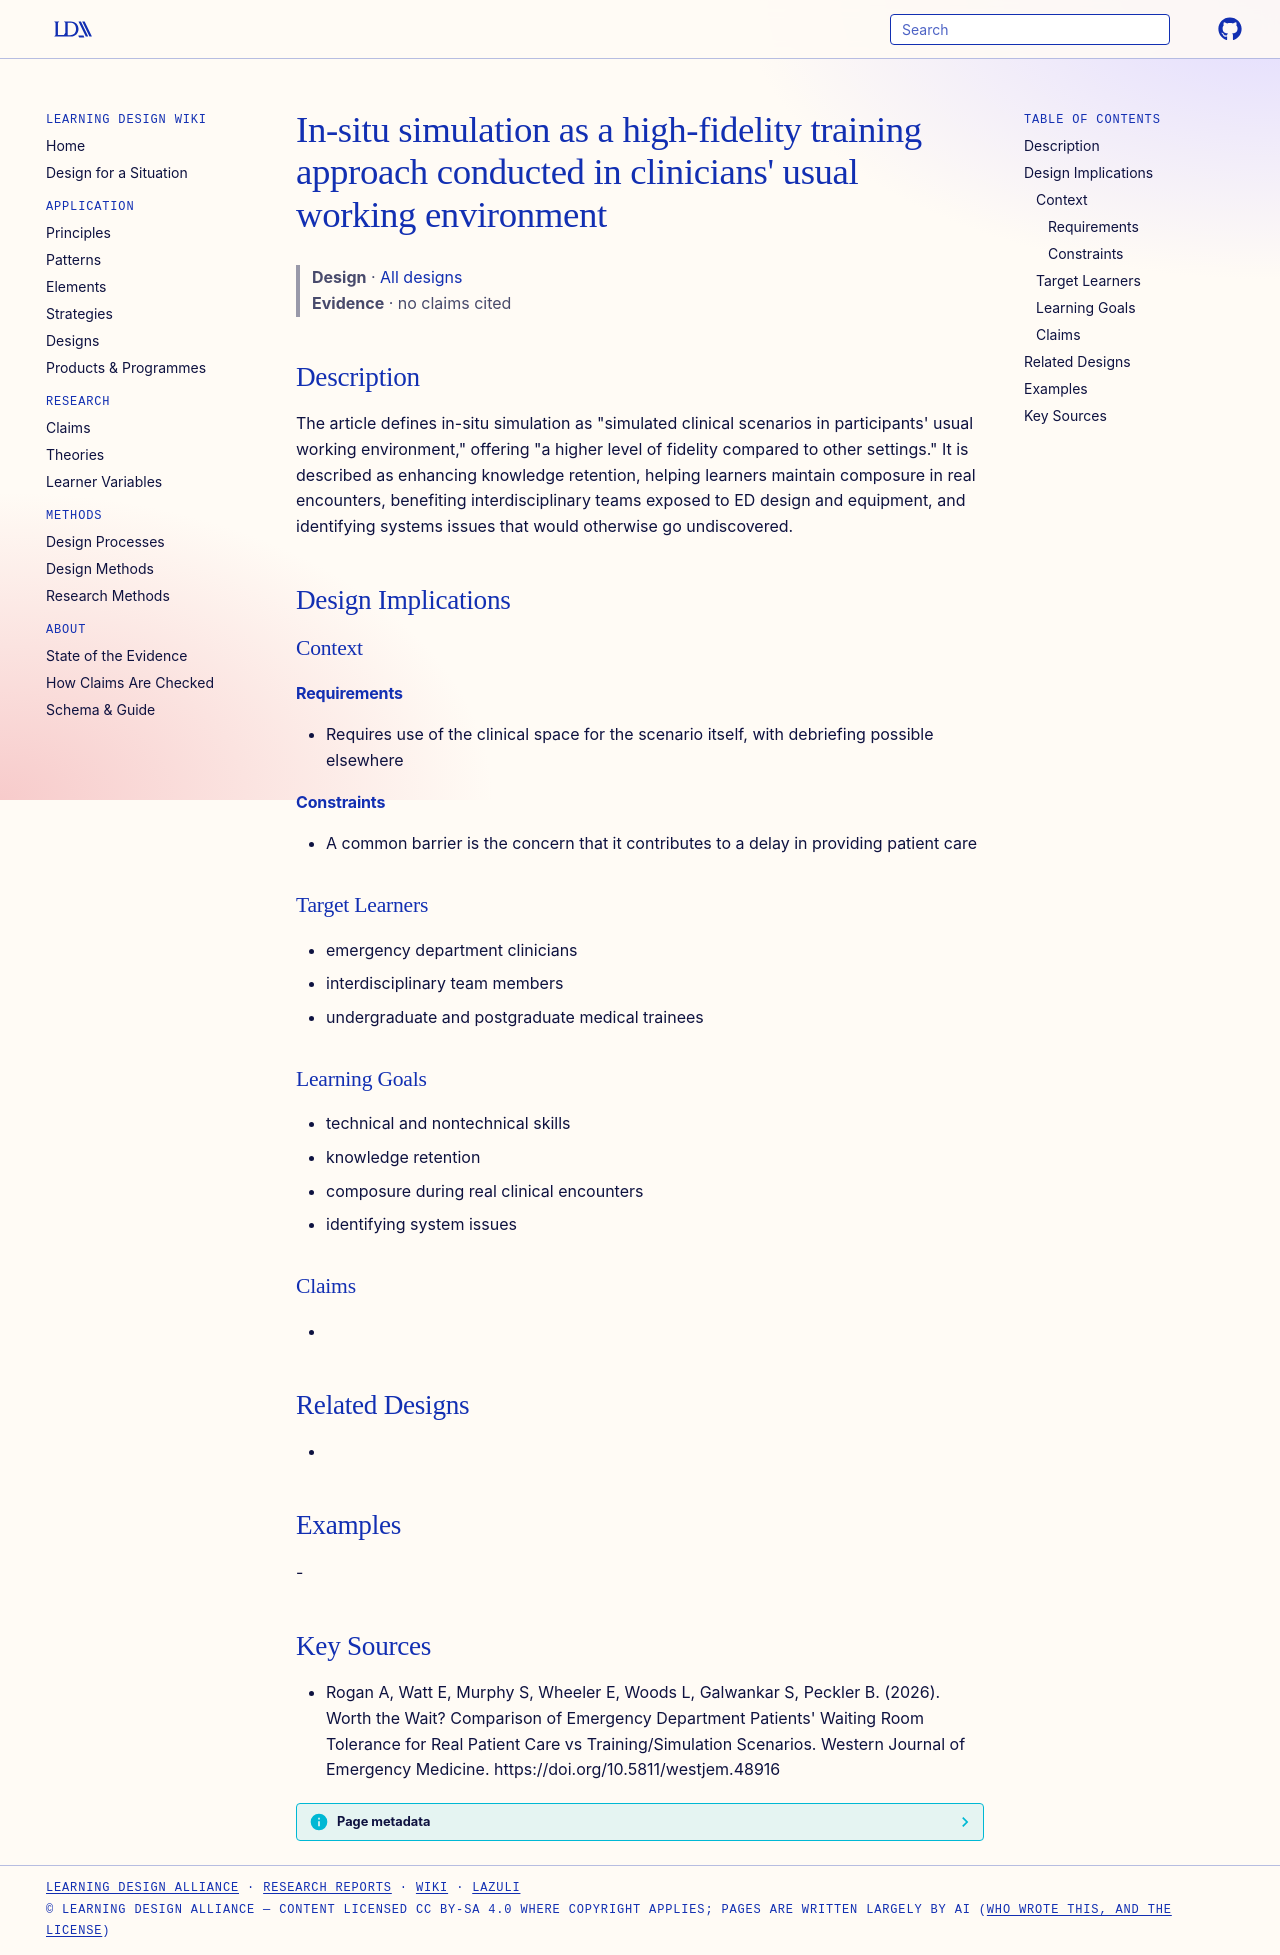

repository: Learning-Design-Alliance/learning-wiki · page: designs/in-situ-simulation-high-fidelity-training/index.html · generator: mkdocs

---
type: design
id: in-situ-simulation-high-fidelity-training
title: "In-situ simulation as a high-fidelity training approach conducted in clinicians' usual working environment"
description: "The article defines in-situ simulation as \"simulated clinical scenarios in participants' usual working environment,\" offering \"a higher level of fidelity compared to other settings.\" It is described as enhancing knowl..."
status: review
generated:
  by: "process:settle-candidates"
  at: 2026-11-04
sources:
  - id: rogan-a-2026
    resource: "https://doi.org/10.5811/westjem.48916"
    title: "Rogan A, Watt E, Murphy S, Wheeler E, Woods L, Galwankar S, Peckler B. (2026). Worth the Wait? Comparison of Emergency Department Patients' Waiting Room Tolerance for Real Patient Care vs Training/Simulation Scenarios. Western Journal of Emergency Medicine. https://doi.org/10.5811/westjem.48916"
    author: Rogan A, Watt E, Murphy S, Wheeler E, Woods L, Galwankar S, Peckler B
---

# In-situ simulation as a high-fidelity training approach conducted in clinicians' usual working environment

> **Design** · [All designs](index.md)
> **Evidence** · no claims cited

## Description
The article defines in-situ simulation as "simulated clinical scenarios in participants' usual working environment," offering "a higher level of fidelity compared to other settings." It is described as enhancing knowledge retention, helping learners maintain composure in real encounters, benefiting interdisciplinary teams exposed to ED design and equipment, and identifying systems issues that would otherwise go undiscovered.

## Design Implications

### Context
#### Requirements
- Requires use of the clinical space for the scenario itself, with debriefing possible elsewhere
#### Constraints
- A common barrier is the concern that it contributes to a delay in providing patient care

### Target Learners
- emergency department clinicians
- interdisciplinary team members
- undergraduate and postgraduate medical trainees

### Learning Goals
- technical and nontechnical skills
- knowledge retention
- composure during real clinical encounters
- identifying system issues

### Claims
- 

## Related Designs
- 

## Examples
-

## Key Sources
- Rogan A, Watt E, Murphy S, Wheeler E, Woods L, Galwankar S, Peckler B. (2026). Worth the Wait? Comparison of Emergency Department Patients' Waiting Room Tolerance for Real Patient Care vs Training/Simulation Scenarios. Western Journal of Emergency Medicine. https://doi.org/10.5811/westjem.48916
